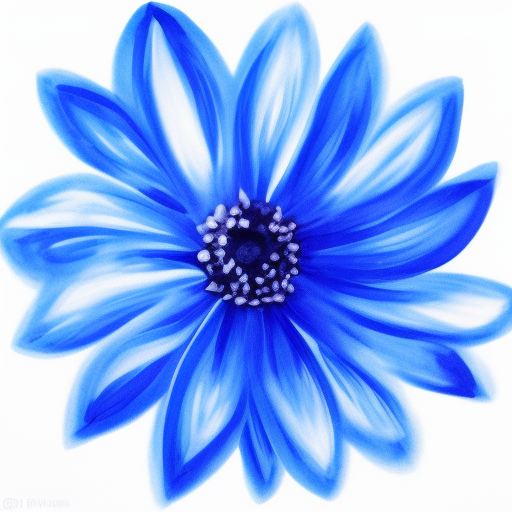
Generation parameters embedded in this image by AUTOMATIC1111 Stable Diffusion web UI or a fork of it (Forge, ...) (PNG 'parameters' text chunk):
blue flower
Steps: 20, Sampler: Euler a, Schedule type: Automatic, CFG scale: 7.5, Seed: 4234060871, Size: 512x512, Model hash: dc4c67171e, Model: synthwavepunk_v2, Version: v1.10.1